Image classification data set "dataset" (maitronghuu1984-hub/TrashGuardAI on GitHub). Class labels (2): clean, trash.

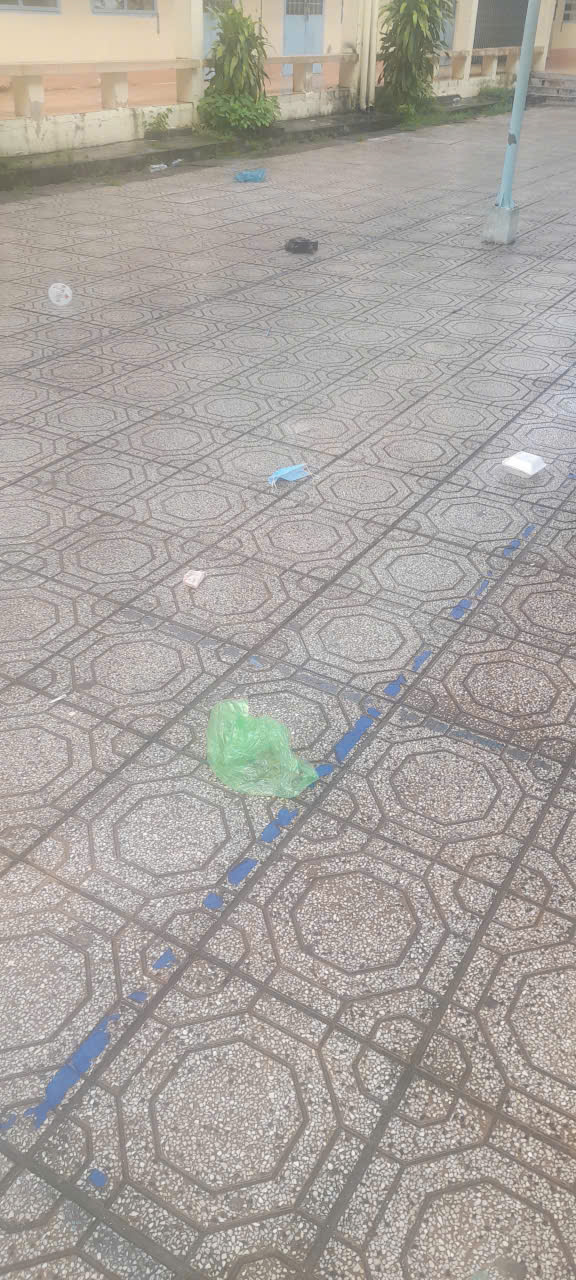
Label: trash

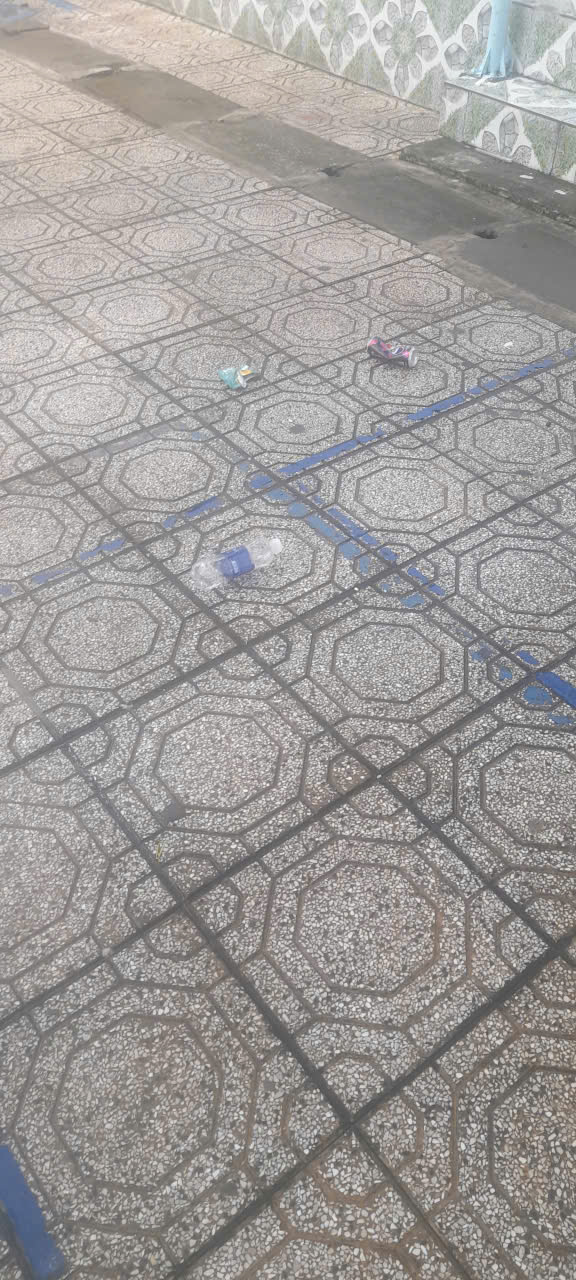
Label: trash

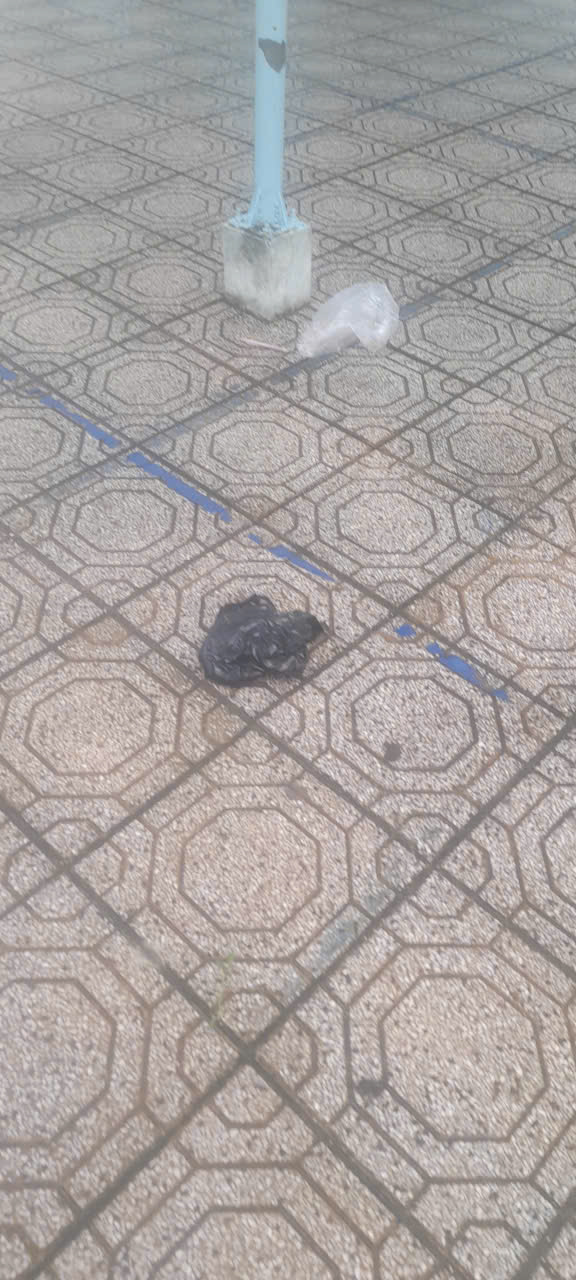
Label: trash

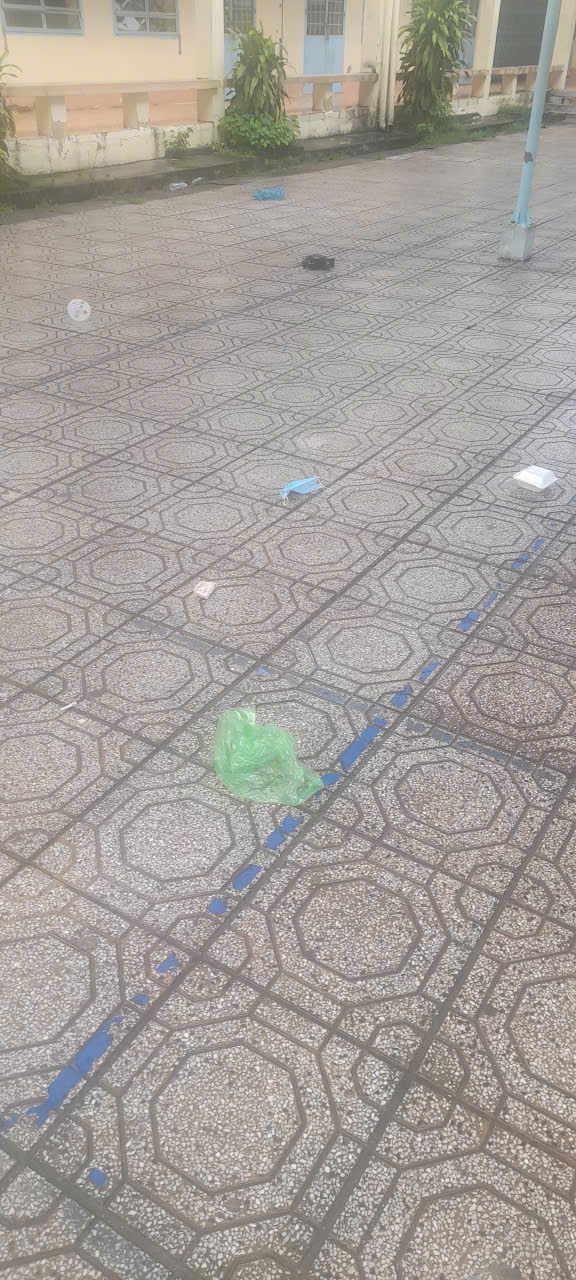
Label: trash

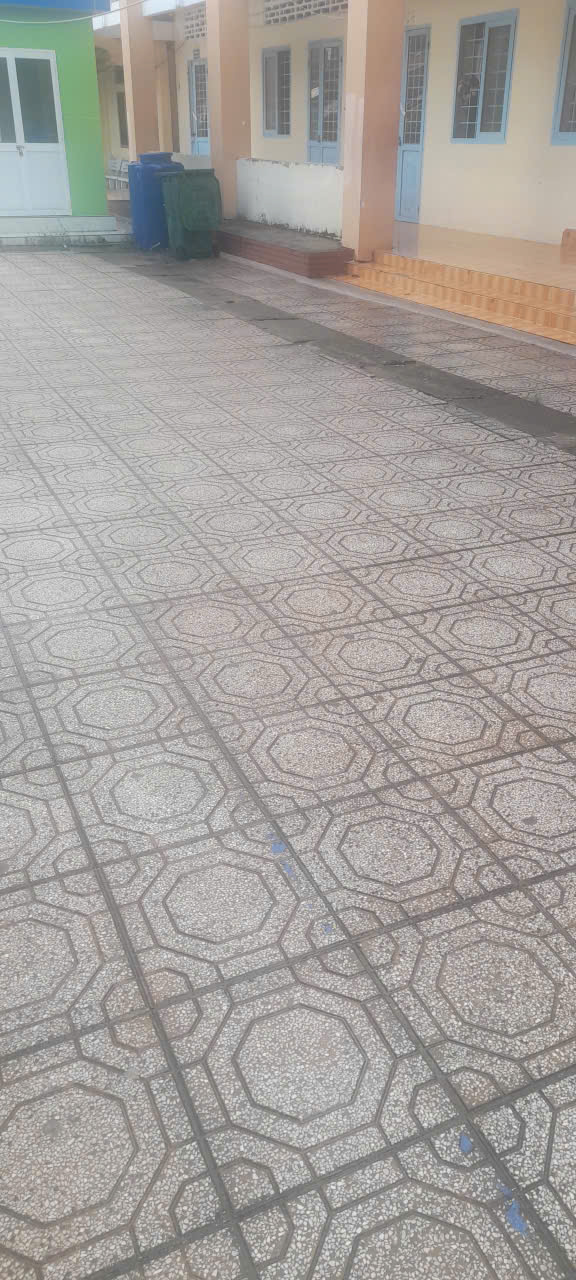
Label: clean

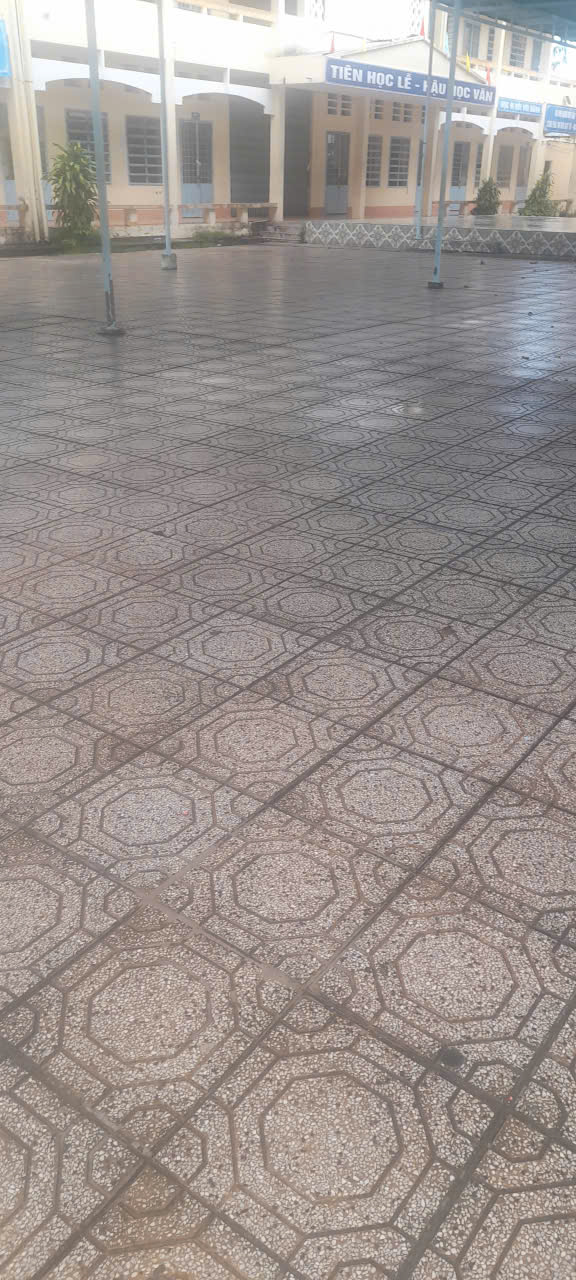
Label: clean
